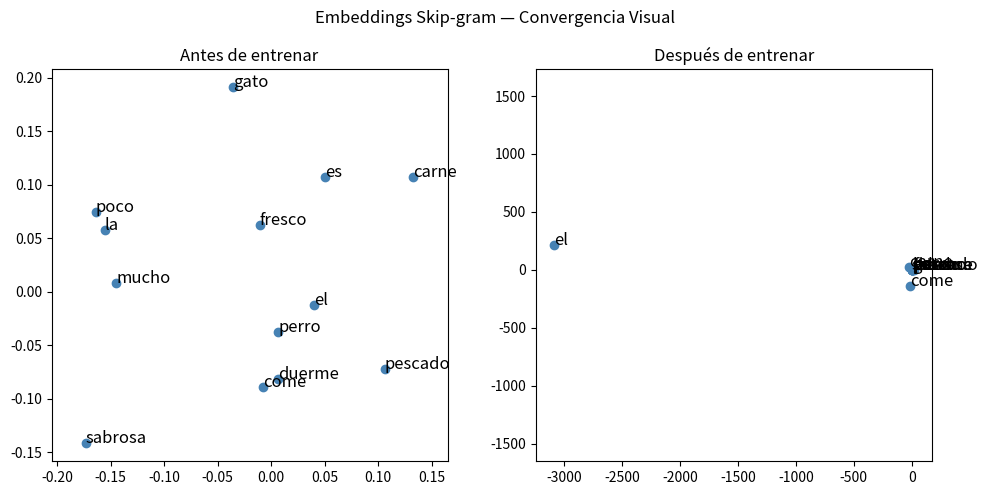

The matplotlib source for this figure:
# Word2Vec Skip-gram Simplificado — Visualización de Convergencia
# ---------------------------------------------------------------
# Este script muestra de forma didáctica cómo convergen los embeddings
# Entrena sobre un corpus pequeño y visualiza los vectores antes y después

import numpy as np
import matplotlib.pyplot as plt

# 1. Corpus pequeño y simple
corpus = [
    "el gato come pescado fresco",
    "el perro come carne",
    "el gato duerme mucho",
    "el perro duerme poco",
    "el pescado es fresco",
    "la carne es sabrosa"
]

# 2. Tokenización y vocabulario
oraciones = [frase.split() for frase in corpus]
palabras = [palabra for oracion in oraciones for palabra in oracion]
vocabulario = sorted(set(palabras))
palabra_a_indice = {palabra: i for i, palabra in enumerate(vocabulario)}
indice_a_palabra = {i: palabra for palabra, i in palabra_a_indice.items()}
V = len(vocabulario)

# 3. Generar pares skip-gram
VENTANA = 2
pares = []
for oracion in oraciones:
    indices = [palabra_a_indice[w] for w in oracion]
    for i, objetivo in enumerate(indices):
        for j in range(max(0, i-VENTANA), min(len(indices), i+VENTANA+1)):
            if i != j:
                pares.append((objetivo, indices[j]))

# 4. Inicializar embeddings
DIM_EMB = 2  # Para visualizar directo en 2D
W_objetivo = np.random.normal(0, 0.1, (V, DIM_EMB))
W_contexto = np.random.normal(0, 0.1, (V, DIM_EMB))
W_objetivo_ini = W_objetivo.copy()

# 5. Entrenamiento simple (sin negative sampling)
def softmax(x):
    e = np.exp(x - np.max(x))
    return e / e.sum()

TASA_APRENDIZAJE = 0.1
EPOCAS = 100
for epoca in range(EPOCAS):
    np.random.shuffle(pares)
    for t, c in pares:
        v_t = W_objetivo[t]
        scores = W_contexto @ v_t
        probs = softmax(scores)
        grad_salida = probs.copy()
        grad_salida[c] -= 1
        W_contexto -= TASA_APRENDIZAJE * np.outer(grad_salida, v_t)
        W_objetivo[t] -= TASA_APRENDIZAJE * (W_contexto.T @ grad_salida)
    if (epoca+1) % 20 == 0:
        print(f"Época {epoca+1}/{EPOCAS}")

# 6. Visualización de embeddings antes y después
plt.figure(figsize=(10,5))
for i, (mat, titulo) in enumerate(zip([W_objetivo_ini, W_objetivo], ["Antes de entrenar", "Después de entrenar"])):
    plt.subplot(1,2,i+1)
    plt.scatter(mat[:,0], mat[:,1], color='steelblue')
    for idx, palabra in indice_a_palabra.items():
        plt.text(mat[idx,0], mat[idx,1], palabra, fontsize=12)
    plt.title(titulo)
    # --- ZOOM AUTOMÁTICO ---
    x_min, x_max = mat[:,0].min(), mat[:,0].max()
    y_min, y_max = mat[:,1].min(), mat[:,1].max()
    x_margin = (x_max - x_min) * 0.2 if x_max > x_min else 1
    y_margin = (y_max - y_min) * 0.2 if y_max > y_min else 1
    plt.xlim(x_min - x_margin, x_max + x_margin)
    plt.ylim(y_min - y_margin, y_max + y_margin)
    plt.axis('equal')
plt.suptitle("Embeddings Skip-gram — Convergencia Visual")
plt.tight_layout()
plt.show()
